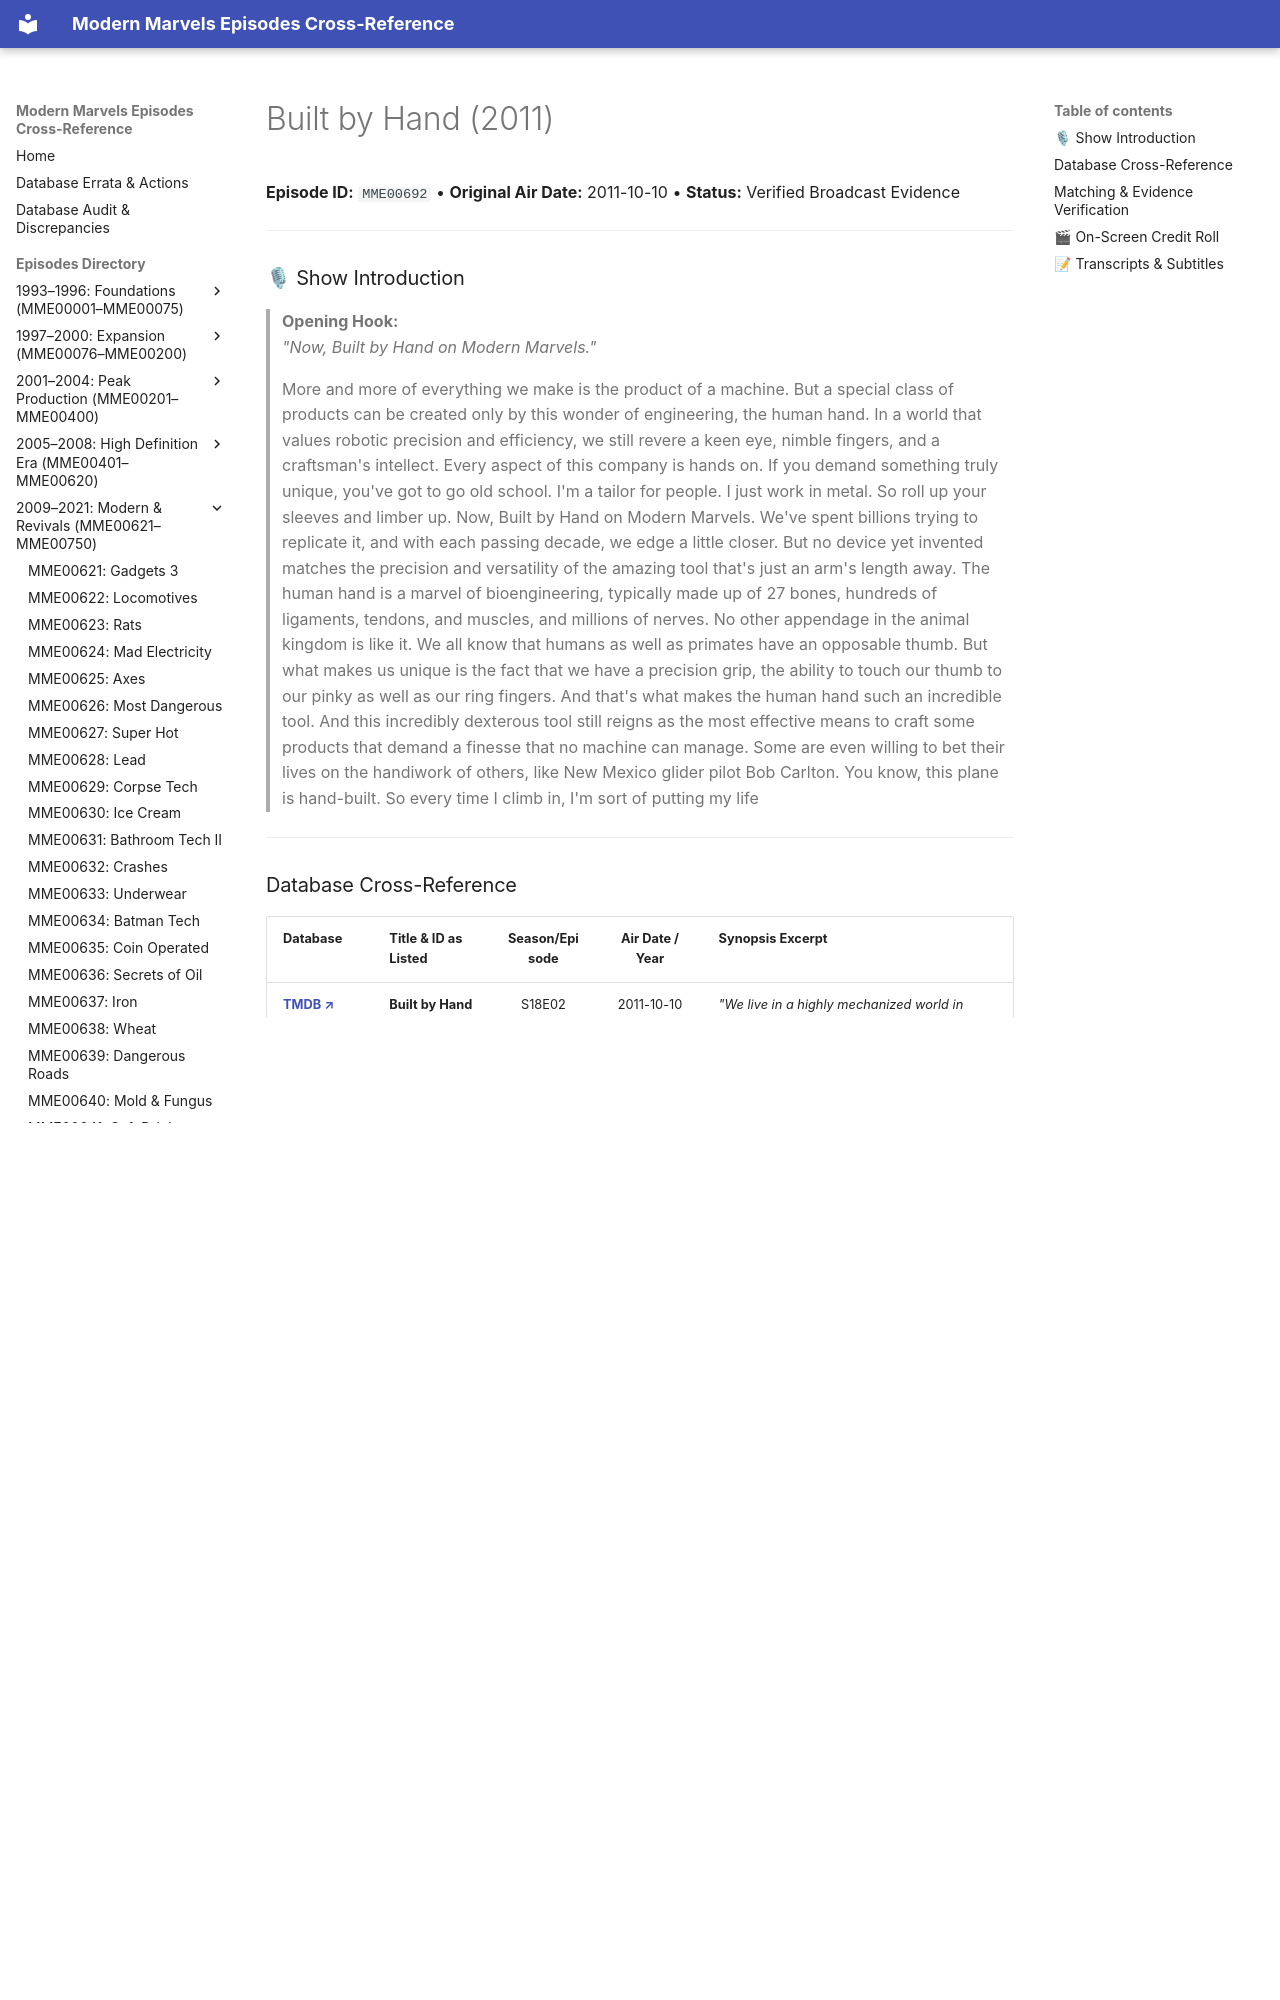

repository: ModernMarvelsFan/ModernMarvels · page: episodes/MME00692/index.html · generator: mkdocs

# Built by Hand (2011)

**Episode ID:** `MME00692` • **Original Air Date:** 2011-10-10 • **Status:** Verified Broadcast Evidence

---

### 🎙 Show Introduction

> **Opening Hook:**  
> *"Now, Built by Hand on Modern Marvels."*

> More and more of everything we make is the product of a machine. But a special class of products can be created only by this wonder of engineering, the human hand. In a world that values robotic precision and efficiency, we still revere a keen eye, nimble fingers, and a craftsman's intellect. Every aspect of this company is hands on. If you demand something truly unique, you've got to go old school. I'm a tailor for people. I just work in metal. So roll up your sleeves and limber up. Now, Built by Hand on Modern Marvels. We've spent billions trying to replicate it, and with each passing decade, we edge a little closer. But no device yet invented matches the precision and versatility of the amazing tool that's just an arm's length away. The human hand is a marvel of bioengineering, typically made up of 27 bones, hundreds of ligaments, tendons, and muscles, and millions of nerves. No other appendage in the animal kingdom is like it. We all know that humans as well as primates have an opposable thumb. But what makes us unique is the fact that we have a precision grip, the ability to touch our thumb to our pinky as well as our ring fingers. And that's what makes the human hand such an incredible tool. And this incredibly dexterous tool still reigns as the most effective means to craft some products that demand a finesse that no machine can manage. Some are even willing to bet their lives on the handiwork of others, like New Mexico glider pilot Bob Carlton. You know, this plane is hand-built. So every time I climb in, I'm sort of putting my life

---
